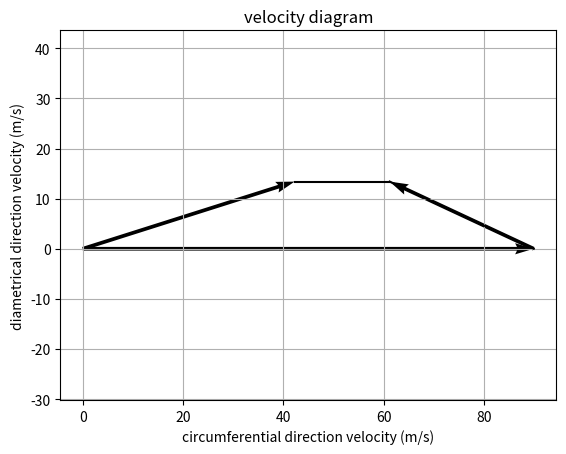
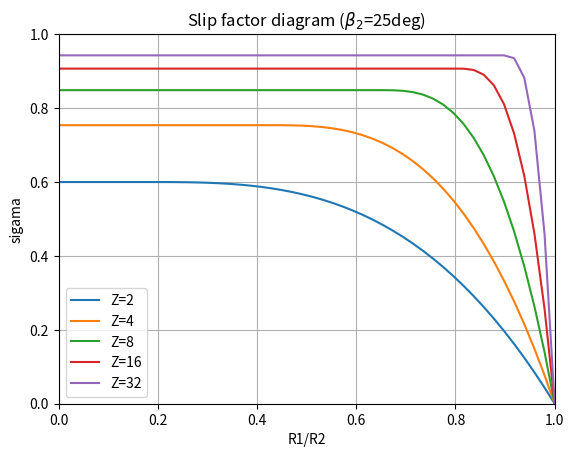
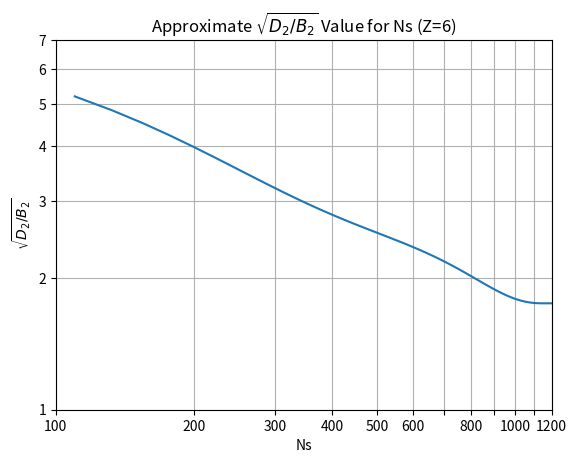

These charts were generated, in order, by the following Python code:
# -*- coding: utf-8 -*-
"""
遠心ポンプの設計ツール。参考値として、エタノール／液体酸素エンジンを想定。
単段の遠心ポンプにのみ対応している。このツールは概算にのみ使用可能。
Cf. ポンプ設計の基礎 武田裕久
Centrifugal Pump design tool with EA/LOX engine
Only use for Sigle-stage certrifugal pump.
It is limited the use of approximate culcuration.
This script is New BSD License.
cf. Basic Design on Pumps by Hirohisa Takeda
"""

import numpy as np
from numpy import pi, log, exp, sqrt, sin, tan, arctan, rad2deg, deg2rad
from scipy.optimize import fsolve
from scipy.interpolate import UnivariateSpline
import matplotlib.pyplot as plt

__author__ = "Takahiro Inagawa <ina111meister_at_gmail.com>"
__status__ = "beta"
__version__ = "0.0.2"
__date__ = "20 January 2014"


class Rocket(object):
    """
    Hydrocarbon Rocket Engine Class
    It output mass flow rate when "thrust, Isp and O/F" are determined.
    """
    def __init__(self, thrust, Isp, OFratio):
        self.g = 9.8066  # Gravitational acceleration
        self.thrust = thrust
        self.Isp = Isp
        self.OFratio = OFratio

        # It must change when propellant is changed.
        self.density_LOX = 1140.0  # kg/m3
        self.density_EA = 789.0  # kg/m3
        self.density_water = 1000.0  # kg/m3

    def culc(self):
        self.mdot_proppelant = self.thrust / self.Isp / self.g
        self.mdot_oxidant = self.mdot_proppelant * (self.OFratio / (self.OFratio + 1))
        self.flow_oxidant = self.mdot_oxidant / self.density_LOX
        self.mdot_fuel = self.mdot_proppelant * (1 / (self.OFratio + 1))
        self.flow_fuel = self.mdot_fuel / self.density_EA

    def show(self):
        print("==== ロケットエンジン ====")
        print("推力:\t\t%d (N)" % (self.thrust))
        print("Isp:\t\t%d (sec)" % (self.Isp))
        print("O/F:\t\t%.2f " % (self.OFratio))
        print("推進剤質量流量:\t%.2f (kg/s)" % (self.mdot_proppelant))
        print("酸化剤質量流量:\t%.2f (kg/s)" % (self.mdot_oxidant))
        print("酸化剤流量Q:\t%.4f (m3/s)" % (self.flow_oxidant))
        print("燃料質量流量:\t%.2f (kg/s)" % (self.mdot_fuel))
        print("燃料流量Q:\t%.4f (m3/s)" % (self.flow_fuel))


class Pump(object):
    """
    Centrifugal Pump Class
    """
    def __init__(self, rocket, working_fluid="fuel"):
        """
        @arg rocket: rocket class
        @arg working_fluid = "oxidant", "fuel" or "water"
        """
        self.g = rocket.g
        if working_fluid == "oxidant":
            self.density = rocket.density_LOX
        elif working_fluid == "fuel":
            self.density = rocket.density_EA
        elif working_fluid == "water":
            self.density = rocket.density_water
        self.rpm = 16000
        self.press_out = 3.0  # MPa
        self.flow_q = 0.04  # m3/s

        self.head_total = self.press_out / self.density / rocket.g * (10 ** 6)

        self.press_in = 0.1  # MPa
        self.head_loss = 3  # m
        self.head_v = 1.046862  # m
        self.height_pump = 0  # m
        """ Impeller size """
        self.D2 = 0.1
        """ efficiency, design constant """
        self.eta_h = 1.0
        self.eta_v = 0.9
        self.eta_m = 0.9
        """ Impeller inlet """
        self.rambda1 = 0.25
        self.rambda2 = 1.1
        self.hubratio = 0.5
        """ Impeler outlet """
        self.Z = 5
        self.beta2 = 25
        self.R1R2ratio = 0.3

    def culc_Ns(self):
        """
        Culcurate Specific speed Ns and type number
        """
        self.omega = self.rpm / 60 * 2 * pi
        self.flow_Q = self.flow_q * 60
        self.Ns = self.rpm * (self.flow_Q ** 0.5) / (self.head_total ** 0.75)
        self.type_number = self.omega * self.flow_q**0.5 / (self.g * self.head_total)**0.75

    def design_size(self):
        """
        Culcurate inner diameter and radius
        """
        self.D1 = self.D2 * self.R1R2ratio
        self.R2 = self.D2 / 2
        self.R1 = self.D1 / 2

    def design_inlet(self):
        """
        design impeller inlet
        """
        self.head_th = self.head_total / self.eta_h
        self.Ns_th = self.rpm * (self.flow_Q ** 0.5) / (self.head_th ** 0.75)

        self.head_a = self.press_in / self.g / self.density * 10**6
        self.NPSH = self.head_a - self.height_pump - self.head_loss - self.head_v

        self.tanbeta1 = (self.rambda1 / 2 / (self.rambda1 + self.rambda2))**(0.5)
        self.beta1 = rad2deg(arctan(self.tanbeta1))
        self.S = 757.7 * (1 - self.hubratio**2)**0.5 \
            / ((self.rambda1**0.5) * (self.rambda1 + self.rambda2)**0.25)
        self.head_sv = (1 / 60)**2 * (4 * pi)**(2 / 3) / 2 / self.g \
            * (self.rpm * sqrt(self.flow_Q) / (sqrt(1 - self.hubratio**2)) * self.tanbeta1) \
            * (self.rambda2 + self.rambda1 + self.rambda1 / self.tanbeta1**2)
        self.coef_head_sv = (self.rambda1 / sin(deg2rad(self.beta1))**2 + self.rambda2) / 2 / self.g
        self.v1 = self.rpm**(2 / 3) * self.flow_Q**(1 / 3) / 57.35
        self.Ds = 1.1 / sqrt(1 - self.hubratio**2) * (self.flow_Q / self.rpm)**(1 / 3)
        self.Dh = self.Ds * self.hubratio

        """ test program """
        self.w1 = self.v1 / sin(deg2rad(self.beta1))
        self.head_sv2 = self.rambda1 * self.w1**2 / 2 / self.g\
            + self.rambda2 * self.v1**2 / 2 / self.g

    def _func(self, x):
        return self.sigma * x**3 - 0.5 * x - self.chi**2 / tan(deg2rad(self.beta2))

    def design_outlet(self):
        """
        design impeller outlet
        """
        x1 = [110, 200, 300, 400, 500, 600, 800, 1000, 1200]
        y1 = [5.2, 4.0, 3.2, 2.8, 2.5, 2.4, 2.0, 1.8, 1.75]
        y2 = UnivariateSpline(x1, y1, k=5, s=1)
        self.sqrtD2B2 = y2(self.Ns_th)
        self.B2 = self.D2 / self.sqrtD2B2 ** 2
        """ Slip factor """
        self.epsilon_limit = 1 / exp(8.16 * sin(deg2rad(self.beta2)) / self.Z)
        if self.R1R2ratio < self.epsilon_limit:
            self.sigma = 1 - sqrt(sin(deg2rad(self.beta2))) / self.Z ** 0.7
        else:
            self.sigma = (1 - sqrt(sin(deg2rad(self.beta2))) / self.Z ** 0.7) \
                * (1 - ((self.R1R2ratio - self.epsilon_limit) / (1 - self.epsilon_limit))**3)
        self.k = 1 - self.sigma
        """ Outlet Non-dimensional velocity """
        self.chi = self.Ns_th * self.sqrtD2B2 / 2320
        self.Ku = fsolve(self._func, 1)[0]
        self.Kc = 0.5 / self.Ku
        self.Km = (self.chi / self.Ku)**2
        self.Ka = (self.Kc**2 + self.Km**2)**0.5
        self.Kw = self.Km / sin(deg2rad(self.beta2))
        self.alpha2 = rad2deg(arctan(self.Km / self.Kc))
        """ Outlet velocity """
        self.sqrt2gHth = sqrt(2 * self.g * self.head_th)
        self.u2 = self.Ku * self.sqrt2gHth
        self.vm2 = self.Km * self.sqrt2gHth
        self.vu2 = self.Kc * self.sqrt2gHth
        self.v2 = self.Ka * self.sqrt2gHth
        self.w2 = self.Kw * self.sqrt2gHth

    def _func2(self, x):
        return self.vu2 * self.R2 * x**2 - self.flow_Q / 120 * x - self.R3 * self.flow_Q / 60

    def design_volute(self):
        """
        design volute casing
        """
        self.R3 = self.R2 * 1.05
        self.B3 = fsolve(self._func2, 1)[0]
        self.T = self.B3
        self.Hth_impeller = self.u2\
            * (self.sigma * self.u2 - self.vm2 / tan(deg2rad(self.beta2))) / self.g
        self.Hth_volute = pi * self.rpm\
            / (1800 * self.g * self.B3 * log(1 + self.T / self.R3)) * self.flow_Q
        self.flow_Q_max = 60 * self.sigma * self.u2 \
            * (1 / (pi * self.D2 * self.B2 * tan(deg2rad(self.beta2))) + 1 / (self.R2 * self.B3 * np.log(1 + self.T / self.R3)))**-1

    def show(self):
        print("==== 遠心ポンプ =====")
        print("作動流体密度:\t%d (kg/m3)" % (self.density))
        print("回転速度 N:\t%d (rpm)" % (self.rpm))
        print("回転速度 N:\t%.1f (rad/s)" % (self.omega))
        print("ポンプ吐出圧:\t%.1f (MPa)" % (self.press_out))
        print("質量流量 Q:\t%.2f (m3/min)" % (self.flow_Q))
        print("質量流量 q:\t%.2f (m3/sec)" % (self.flow_q))
        print("全揚程 H:\t%.2f (m)" % (self.head_total))
        print("比速度 Ns:\t%.1f (m min)" % (self.Ns))
        print("Type Number K:\t%.2f" % (self.type_number))

        print("---- インペラ入口設計 ----")
        print("NPSH:\t\t%.2f (m)" % (self.NPSH))
        print("tan(beta1):\t\t%.3f" % (self.tanbeta1))
        print("Inlet beta1:\t%.2f (deg)" % (self.beta1))
        print("suction sp. speed S:\t%.2f" % (self.S))
        print("Required NPSH Hsv:\t%.2f (m)" % (self.head_sv))
        print("Coef of Hsv: \t%.2f" % (self.coef_head_sv))
        print("Inlet v1:\t\t%.3f (m/s)" % (self.v1))
        print("Inlet w1:\t\t%.3f (m/s)" % (self.w1))
#        print("Hsv from(18):\t%.2f (m)" % (self.head_sv2))
        print("シュラウド直径 Ds:\t%.2f (mm)" % (self.Ds * 1000))
        print("ハブ直径 Dh:\t%.2f (mm)" % (self.Dh * 1000))

        print("---- インペラ出口設計 ----")
        print("sqrt(D2/B2):\t%.2f" % (self.sqrtD2B2))
        print("理論比速度 Ns_th:\t%.2f" % (self.Ns_th))
        print("スリップ係数 sigma:\t%.2f" % (self.sigma))
        print("Parameter chi:\t%.2f" % (self.chi))
        print("外径 D2:\t%.2f (mm)" % (self.D2 * 1000))
        print("外側幅 B2:\t%.2f (mm)" % (self.B2 * 1000))
        print("Ku:\t\t%.3f" % (self.Ku))
        print("Kc:\t\t%.3f" % (self.Kc))
        print("Km:\t\t%.3f" % (self.Km))
        print("Ka:\t\t%.3f" % (self.Ka))
        print("Kw:\t\t%.3f" % (self.Kw))
        print("Outer alpha2:\t%.2f (deg)" % (self.alpha2))

        print("---- ボリュートケーシング設計 ----")
        print("ボリュート半径 R3:\t%.2f (mm)" % (self.R3 * 1000))
        print("ボリュート幅 B3:\t%.2f (mm)" % (self.B3 * 1000))
        print("ボリュート高さ T:\t%.2f (mm)" % (self.T * 1000))
        print("Hth(インペラ):\t%.2f (m)" % (self.Hth_impeller))
        print("Hth(ボリュート):\t%.2f (m)" % (self.Hth_volute))
        print("最大効率時のQ:\t%.2f (m3/min)" % (self.flow_Q_max))

    def plot_Non_dimensional_velocity_dia(self):
        a = self.sqrt2gHth
        fig, ax = plt.subplots()
        ax.quiver(0, 0, a * self.Ku, 0, angles='xy', scale_units='xy', scale=1)
        ax.quiver(0, 0, a * self.Kc, a * self.Km, angles='xy', scale_units='xy', scale=1)
        ax.quiver(a * self.Ku, 0, a * self.Kc + a * (self.k - 1) * self.Ku, a * self.Km, angles='xy', scale_units='xy', scale=1)
        ax.plot([a * self.Kc, a * self.Kc + a * self.k * self.Ku], [a * self.Km, a * self.Km], 'k-')
        ax.plot([a * self.Kc + a * self.k * self.Ku, a * self.Ku], [a * self.Km, 0], 'k-')
        ax.set_xlabel("circumferential direction velocity (m/s)")
        ax.set_ylabel("diametrical direction velocity (m/s)")
        ax.set_aspect('equal', 'datalim')
        ax.grid()
        ax.set_title("velocity diagram")

    def plot_slip_factor_dia(self):
        plt.figure()
        beta = 25
        beta = deg2rad(beta)
        array_R1R2 = np.linspace(0, 1)
        array_Z = np.array([2, 4, 8, 16, 32])
        array_epsilon = np.zeros(len(array_Z))
        array_sigma = np.zeros((len(array_Z), len(array_R1R2)))
        for z in range(len(array_Z)):
            array_epsilon[z] = 1 / exp(8.16 * sin(beta) / array_Z[z])
            for i in range(len(array_R1R2)):
                if array_R1R2[i] < array_epsilon[z]:
                    array_sigma[z][i] = 1 - sqrt(sin(beta)) / array_Z[z] ** 0.7
                else:
                    array_sigma[z][i] = (1 - sqrt(sin(beta)) / array_Z[z] ** 0.7) \
                        * (1 - ((array_R1R2[i] - array_epsilon[z]) / (1 - array_epsilon[z]))**3)
            plt.plot(array_R1R2, array_sigma[z], label="Z=%d" % (array_Z[z]))
        plt.xlabel("R1/R2")
        plt.ylabel("sigama")
        plt.title(r"Slip factor diagram ($\beta_2$=25deg)")
        plt.axis([0.0, 1.0, 0.0, 1.0])
        plt.legend(loc=3)
        plt.grid()

    def plot_D2B2forNs_dia(self):
        """
        plot Approximate sqrt{D2B2} value for Ns
        """
        x = [110, 200, 300, 400, 500, 600, 800, 1000, 1200]
        y = [5.2, 4.0, 3.2, 2.8, 2.5, 2.4, 2.0, 1.8, 1.75]
        spline = UnivariateSpline(x, y, k=5, s=1)
        Ns = np.linspace(110, 1200)
        D2B2 = spline(Ns)
        plt.figure()
        plt.loglog(Ns, D2B2)
        plt.xlabel("Ns")
        plt.ylabel(r" $\sqrt{D_2/B_2} $")
        plt.title(r"Approximate $\sqrt{D_2/B_2}$ Value for Ns (Z=6)")
        plt.xlim(100, 1200)
        plt.ylim(1, 7)
        plt.grid(True, which="both")
        plt.xticks(np.arange(100, 1300, 100),
                   [100, 200, 300, 400, 500, 600, "", 800, "", 1000, "", 1200])
        plt.yticks(np.arange(1, 8, 1),
                   [1, 2, 3, 4, 5, 6, 7])
        # plt.show()


if __name__ == '__main__':
    plt.close('all')
    rocket = Rocket(200000, 230, 1.6)
    rocket.culc()
    rocket.show()

    pump = Pump(rocket, "fuel")
    pump.culc_Ns()
    pump.design_size()
    pump.design_inlet()
    pump.design_outlet()
    pump.design_volute()
    pump.show()
    pump.plot_Non_dimensional_velocity_dia()
    pump.plot_slip_factor_dia()
    pump.plot_D2B2forNs_dia()
    plt.show()
